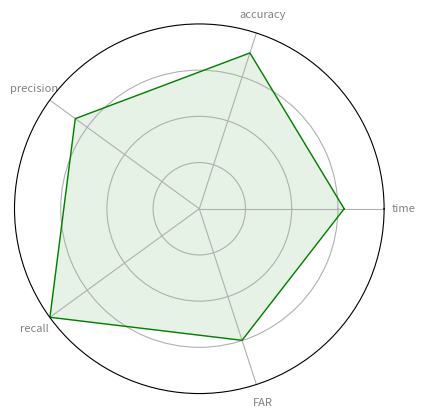

Here is the Python script that generated this plot:
# Libraries
import matplotlib.pyplot as plt
import pandas as pd
from math import pi

# Set data
df = pd.DataFrame({
'method:': ['proposed','ENS_AdaBoost','ENS_Bagging','ENS_RandomForest'],
'time': [78.39, 76.80, 78.62, 66.19],
'accuracy': [88.65,77.25,87.30,87.29],
'precision': [82.96, 70.90, 82.89, 81.99],
'recall': [99.91, 99.51, 96.94, 98.57],
'FAR': [74.86, 49.97, 75.49, 73.48]
})

plot_name = '111'

# number of variable
categories=list(df)[1:]
N = len(categories)

# We are going to plot the first line of the data frame.
# But we need to repeat the first value to close the circular graph:
values=df.loc[0].drop('method:').values.flatten().tolist()
values += values[:1]
values

# What will be the angle of each axis in the plot? (we divide the plot / number of variable)
angles = [n / float(N) * 2 * pi for n in range(N)]
angles += angles[:1]

# Initialise the spider plot
ax = plt.subplot(111, polar=True)

# Draw one axe per variable + add labels labels yet
plt.xticks(angles[:-1], categories, color='grey', size=8)

# Draw ylabels
ax.set_rlabel_position(0)
plt.yticks([25,50,75], ["","",""], color="grey", size=7)
plt.ylim(0,100)

# Plot data
ax.plot(angles, values, linewidth=1, linestyle='solid', color='green')

# Fill area
ax.fill(angles, values, 'b', alpha=0.1, color='green')

plt.show()
